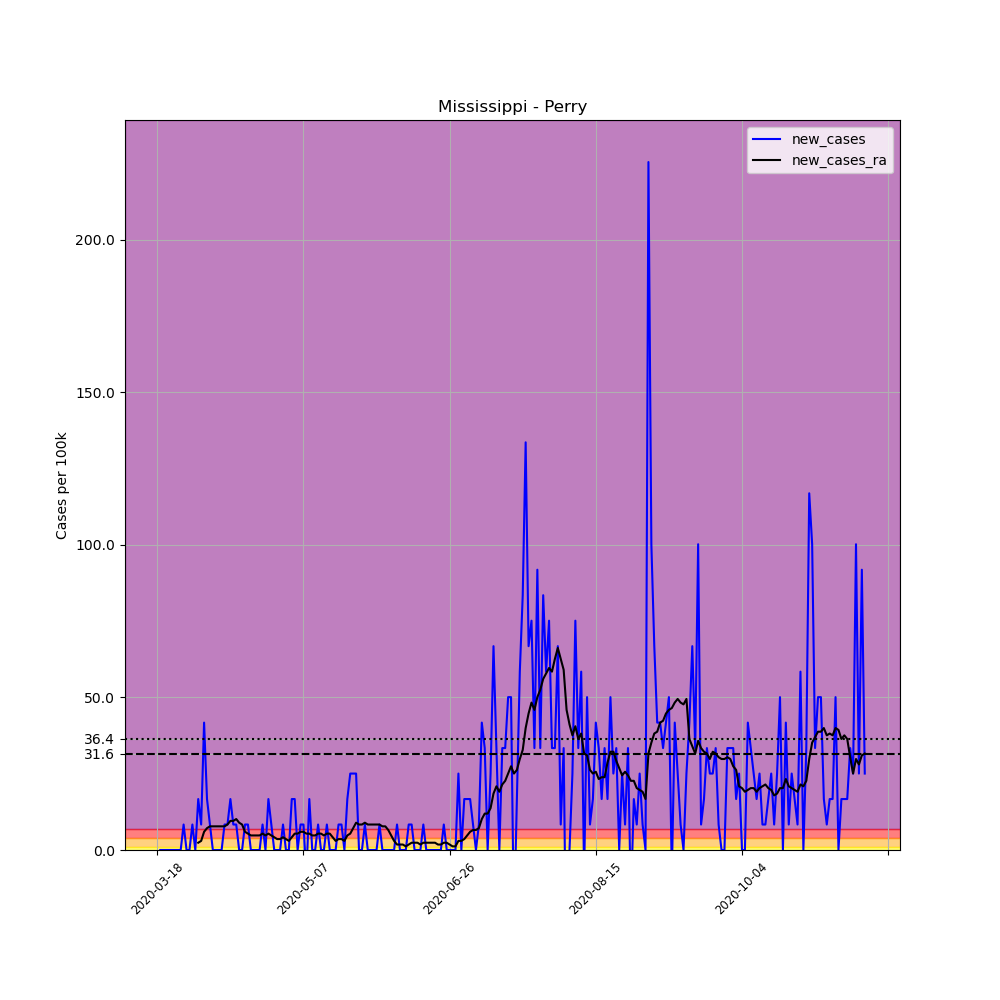

The table this chart was drawn from, first rows:
, date, county, state, fips, cases, deaths, COUNTY, STNAME, CTYNAME, POPESTIMATE2019, per_100k, new_cases, new_cases_ra
144152, 2020-03-18, Perry, Mississippi, 28111, 1, 0, 111, Mississippi, Perry, 11973, 8.352, , 
144153, 2020-03-19, Perry, Mississippi, 28111, 1, 0, 111, Mississippi, Perry, 11973, 8.352, 0.0, 
144154, 2020-03-20, Perry, Mississippi, 28111, 1, 0, 111, Mississippi, Perry, 11973, 8.352, 0.0, 
144155, 2020-03-21, Perry, Mississippi, 28111, 1, 0, 111, Mississippi, Perry, 11973, 8.352, 0.0, 
144156, 2020-03-22, Perry, Mississippi, 28111, 1, 0, 111, Mississippi, Perry, 11973, 8.352, 0.0, 
144157, 2020-03-23, Perry, Mississippi, 28111, 1, 0, 111, Mississippi, Perry, 11973, 8.352, 0.0, 
144158, 2020-03-24, Perry, Mississippi, 28111, 1, 0, 111, Mississippi, Perry, 11973, 8.352, 0.0, 
144159, 2020-03-25, Perry, Mississippi, 28111, 1, 0, 111, Mississippi, Perry, 11973, 8.352, 0.0, 
144160, 2020-03-26, Perry, Mississippi, 28111, 1, 0, 111, Mississippi, Perry, 11973, 8.352, 0.0, 
144161, 2020-03-27, Perry, Mississippi, 28111, 2, 0, 111, Mississippi, Perry, 11973, 16.7, 8.352, 
144162, 2020-03-28, Perry, Mississippi, 28111, 2, 1, 111, Mississippi, Perry, 11973, 16.7, 0.0, 
144163, 2020-03-29, Perry, Mississippi, 28111, 2, 1, 111, Mississippi, Perry, 11973, 16.7, 0.0, 
144164, 2020-03-30, Perry, Mississippi, 28111, 3, 1, 111, Mississippi, Perry, 11973, 25.06, 8.352, 
144165, 2020-03-31, Perry, Mississippi, 28111, 3, 1, 111, Mississippi, Perry, 11973, 25.06, 0.0, 
144166, 2020-04-01, Perry, Mississippi, 28111, 5, 1, 111, Mississippi, Perry, 11973, 41.76, 16.7, 2.386
144167, 2020-04-02, Perry, Mississippi, 28111, 6, 1, 111, Mississippi, Perry, 11973, 50.11, 8.352, 2.983
144168, 2020-04-03, Perry, Mississippi, 28111, 11, 1, 111, Mississippi, Perry, 11973, 91.87, 41.76, 5.966
144169, 2020-04-04, Perry, Mississippi, 28111, 13, 1, 111, Mississippi, Perry, 11973, 108.6, 16.7, 7.159
144170, 2020-04-05, Perry, Mississippi, 28111, 14, 1, 111, Mississippi, Perry, 11973, 116.9, 8.352, 7.756
144171, 2020-04-06, Perry, Mississippi, 28111, 14, 1, 111, Mississippi, Perry, 11973, 116.9, 0.0, 7.756
144172, 2020-04-07, Perry, Mississippi, 28111, 14, 1, 111, Mississippi, Perry, 11973, 116.9, 0.0, 7.756
144173, 2020-04-08, Perry, Mississippi, 28111, 14, 1, 111, Mississippi, Perry, 11973, 116.9, 0.0, 7.756
144174, 2020-04-09, Perry, Mississippi, 28111, 14, 1, 111, Mississippi, Perry, 11973, 116.9, 0.0, 7.756
144175, 2020-04-10, Perry, Mississippi, 28111, 15, 1, 111, Mississippi, Perry, 11973, 125.3, 8.352, 7.756
144176, 2020-04-11, Perry, Mississippi, 28111, 16, 1, 111, Mississippi, Perry, 11973, 133.6, 8.352, 8.352
144177, 2020-04-12, Perry, Mississippi, 28111, 18, 1, 111, Mississippi, Perry, 11973, 150.3, 16.7, 9.545
144178, 2020-04-13, Perry, Mississippi, 28111, 19, 1, 111, Mississippi, Perry, 11973, 158.7, 8.352, 9.545
144179, 2020-04-14, Perry, Mississippi, 28111, 20, 1, 111, Mississippi, Perry, 11973, 167, 8.352, 10.14
144180, 2020-04-15, Perry, Mississippi, 28111, 20, 1, 111, Mississippi, Perry, 11973, 167, 0.0, 8.949
144181, 2020-04-16, Perry, Mississippi, 28111, 20, 1, 111, Mississippi, Perry, 11973, 167, 0.0, 8.352
144182, 2020-04-17, Perry, Mississippi, 28111, 21, 1, 111, Mississippi, Perry, 11973, 175.4, 8.352, 5.966
144183, 2020-04-18, Perry, Mississippi, 28111, 22, 1, 111, Mississippi, Perry, 11973, 183.7, 8.352, 5.369
144184, 2020-04-19, Perry, Mississippi, 28111, 22, 1, 111, Mississippi, Perry, 11973, 183.7, 0.0, 4.773
144185, 2020-04-20, Perry, Mississippi, 28111, 22, 1, 111, Mississippi, Perry, 11973, 183.7, 0.0, 4.773
144186, 2020-04-21, Perry, Mississippi, 28111, 22, 1, 111, Mississippi, Perry, 11973, 183.7, 0.0, 4.773
144187, 2020-04-22, Perry, Mississippi, 28111, 22, 1, 111, Mississippi, Perry, 11973, 183.7, 0.0, 4.773
144188, 2020-04-23, Perry, Mississippi, 28111, 23, 1, 111, Mississippi, Perry, 11973, 192.1, 8.352, 5.369
144189, 2020-04-24, Perry, Mississippi, 28111, 23, 1, 111, Mississippi, Perry, 11973, 192.1, 0.0, 4.773
144190, 2020-04-25, Perry, Mississippi, 28111, 25, 1, 111, Mississippi, Perry, 11973, 208.8, 16.7, 5.369
144191, 2020-04-26, Perry, Mississippi, 28111, 26, 1, 111, Mississippi, Perry, 11973, 217.2, 8.352, 4.773
144192, 2020-04-27, Perry, Mississippi, 28111, 26, 1, 111, Mississippi, Perry, 11973, 217.2, 0.0, 4.176
144193, 2020-04-28, Perry, Mississippi, 28111, 26, 1, 111, Mississippi, Perry, 11973, 217.2, 0.0, 3.579
144194, 2020-04-29, Perry, Mississippi, 28111, 26, 1, 111, Mississippi, Perry, 11973, 217.2, 0.0, 3.579
144195, 2020-04-30, Perry, Mississippi, 28111, 27, 1, 111, Mississippi, Perry, 11973, 225.5, 8.352, 4.176
144196, 2020-05-01, Perry, Mississippi, 28111, 27, 1, 111, Mississippi, Perry, 11973, 225.5, 0.0, 3.579
144197, 2020-05-02, Perry, Mississippi, 28111, 27, 1, 111, Mississippi, Perry, 11973, 225.5, 0.0, 2.983
144198, 2020-05-03, Perry, Mississippi, 28111, 29, 1, 111, Mississippi, Perry, 11973, 242.2, 16.7, 4.176
144199, 2020-05-04, Perry, Mississippi, 28111, 31, 1, 111, Mississippi, Perry, 11973, 258.9, 16.7, 5.369
144200, 2020-05-05, Perry, Mississippi, 28111, 31, 1, 111, Mississippi, Perry, 11973, 258.9, 0.0, 5.369
144201, 2020-05-06, Perry, Mississippi, 28111, 32, 1, 111, Mississippi, Perry, 11973, 267.3, 8.352, 5.966
144202, 2020-05-07, Perry, Mississippi, 28111, 33, 1, 111, Mississippi, Perry, 11973, 275.6, 8.352, 5.966
144203, 2020-05-08, Perry, Mississippi, 28111, 32, 1, 111, Mississippi, Perry, 11973, 267.3, -8.352, 5.369
144204, 2020-05-09, Perry, Mississippi, 28111, 34, 1, 111, Mississippi, Perry, 11973, 284, 16.7, 5.369
144205, 2020-05-10, Perry, Mississippi, 28111, 34, 1, 111, Mississippi, Perry, 11973, 284, 0.0, 4.773
144206, 2020-05-11, Perry, Mississippi, 28111, 34, 1, 111, Mississippi, Perry, 11973, 284, 0.0, 4.773
144207, 2020-05-12, Perry, Mississippi, 28111, 35, 1, 111, Mississippi, Perry, 11973, 292.3, 8.352, 5.369
144208, 2020-05-13, Perry, Mississippi, 28111, 35, 1, 111, Mississippi, Perry, 11973, 292.3, 0.0, 5.369
144209, 2020-05-14, Perry, Mississippi, 28111, 35, 1, 111, Mississippi, Perry, 11973, 292.3, 0.0, 4.773
144210, 2020-05-15, Perry, Mississippi, 28111, 36, 2, 111, Mississippi, Perry, 11973, 300.7, 8.352, 5.369
144211, 2020-05-16, Perry, Mississippi, 28111, 36, 2, 111, Mississippi, Perry, 11973, 300.7, 0.0, 5.369
... 183 more rows
